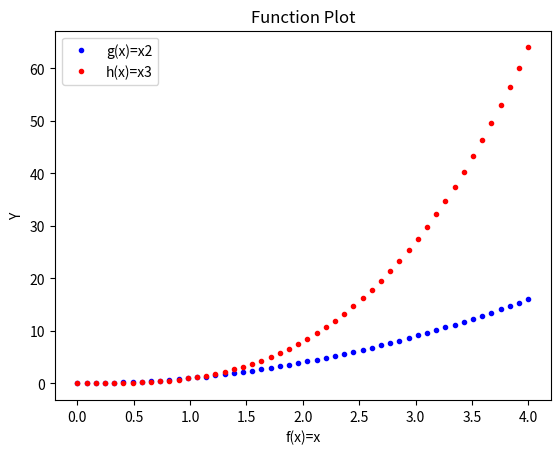

This figure's Python source:
# # IPython log file

# This program displays a plot of the functions 
# if(x)=x, g(x)=x2 and h(x)=x3 in the range [0, 4] on the one set of axes.
# This program requires two imports 'numpy' and 'matplotlib.pyplot'

import numpy as np
import matplotlib.pyplot as plt

x = np.linspace(0, 4,)
g = x **2
h = x **3

# plots g, in the colour blue 'b' with label as "g(x)=x2
plt.plot(x, g, 'b.', label = "g(x)=x2")  

# plots g, in the colour blue 'r' with label as "(x)=x3"
plt.plot(x, h, 'r.', label = "h(x)=x3")

plt.legend()
plt.title("Function Plot")
plt.xlabel("f(x)=x")
plt.ylabel("Y")

plt.show()
